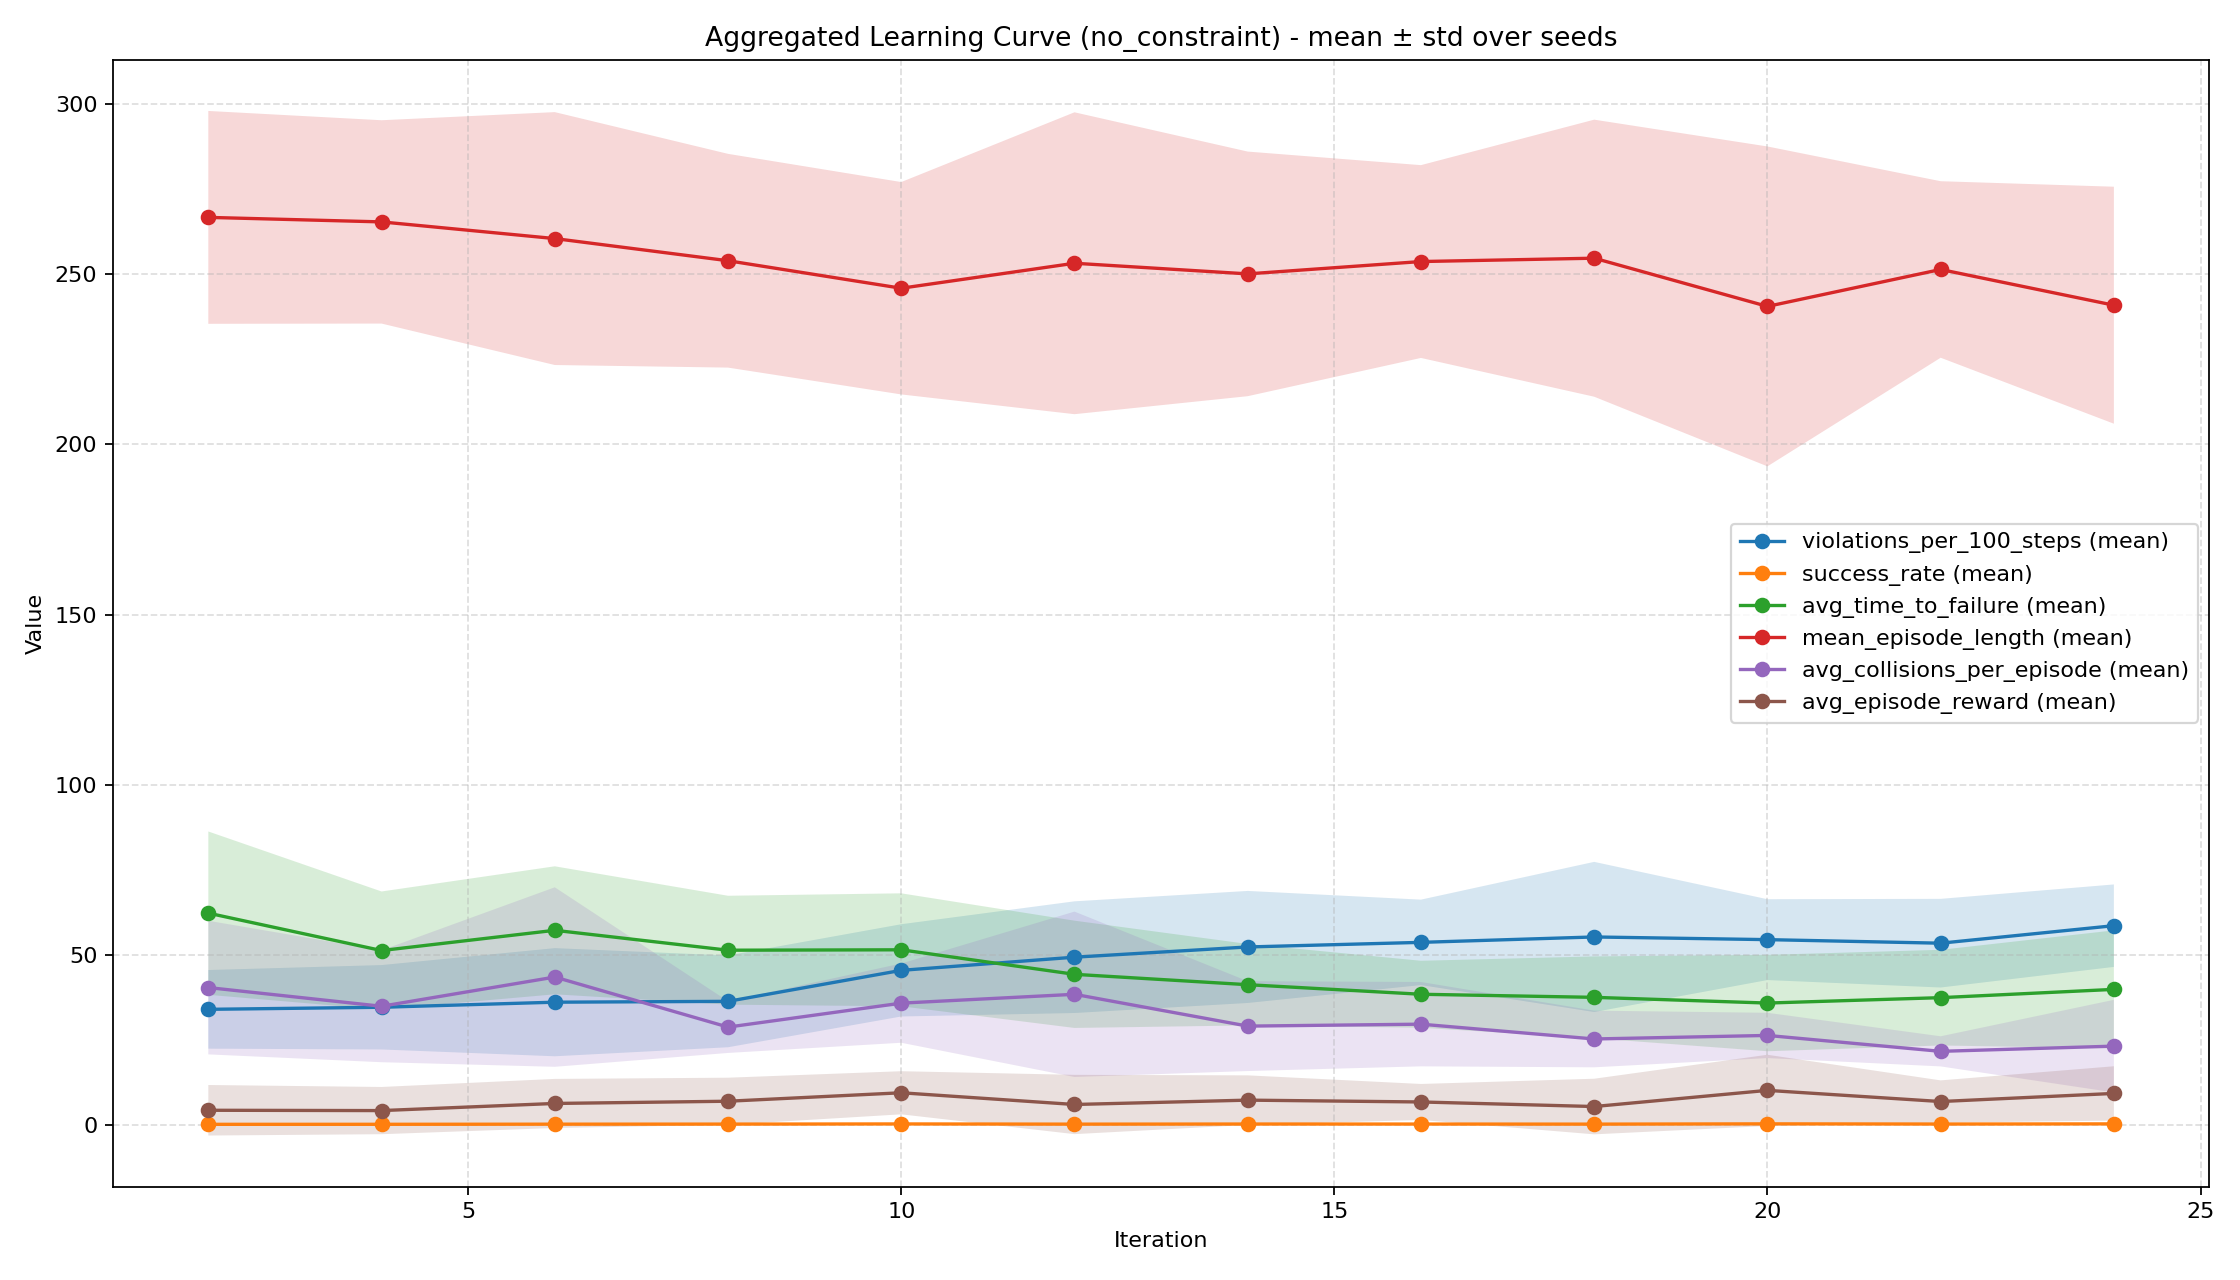

Values plotted in this chart, from the file beside it:
iteration, timesteps, violations_per_100_steps_mean, violations_per_100_steps_std, success_rate_mean, success_rate_std, avg_time_to_failure_mean, avg_time_to_failure_std, mean_episode_length_mean, mean_episode_length_std, avg_collisions_per_episode_mean, avg_collisions_per_episode_std, avg_episode_reward_mean, avg_episode_reward_std
2, 16384, 33.96, 11.56, 0.156, 0.1305, 62.23, 24, 266.7, 31.28, 40.35, 19.64, 4.287, 7.425
4, 32768, 34.57, 12.41, 0.164, 0.1267, 51.24, 17.36, 265.4, 29.88, 34.86, 16.44, 4.193, 6.942
6, 49152, 36.06, 15.9, 0.2, 0.1339, 57.19, 18.81, 260.5, 37.17, 43.45, 26.38, 6.291, 7.217
8, 65536, 36.3, 13.49, 0.22, 0.1284, 51.34, 16, 254, 31.41, 28.74, 7.599, 6.945, 6.916
10, 81920, 45.42, 13.56, 0.268, 0.1177, 51.45, 16.6, 245.9, 31.21, 35.78, 11.64, 9.43, 6.336
12, 98304, 49.29, 16.42, 0.208, 0.1603, 44.25, 15.77, 253.3, 44.37, 38.38, 24.31, 5.985, 8.715
14, 114688, 52.29, 16.47, 0.24, 0.1308, 41.2, 11.97, 250.1, 35.95, 29.02, 13.21, 7.265, 7.285
16, 131072, 53.64, 12.56, 0.232, 0.096, 38.39, 9.842, 253.8, 28.33, 29.6, 12.4, 6.728, 5.291
18, 147456, 55.23, 22.07, 0.212, 0.1521, 37.48, 12.03, 254.7, 40.72, 25.24, 8.331, 5.385, 8.174
20, 163840, 54.44, 11.88, 0.292, 0.1831, 35.8, 14.17, 240.6, 47.01, 26.28, 6.657, 10.14, 10.47
22, 180224, 53.4, 13.03, 0.236, 0.112, 37.39, 14.06, 251.4, 25.94, 21.61, 4.428, 6.854, 6.219
24, 196608, 58.55, 12.12, 0.284, 0.1311, 39.82, 17.34, 240.9, 34.83, 23.14, 13.61, 9.24, 7.984
